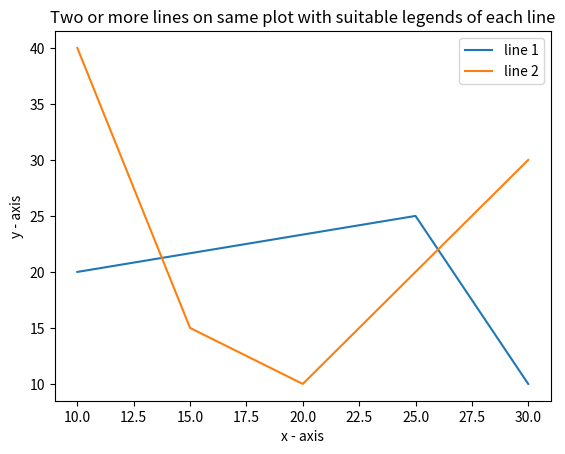

Recreate this plot in Python.
#4. Write a Python program to plot two or more lines on same plot with suitable legends of each line

import matplotlib.pyplot as plt
x1=[10,25,30]
y1=[20,25,10]
plt.plot(x1,y1,label="line 1")
x2=[10,15,20,30]
y2=[40,15,10,30]
plt.plot(x2,y2,label="line 2")
plt.xlabel('x - axis')
plt.ylabel('y - axis')
plt.title('Two or more lines on same plot with suitable legends of each line')
plt.legend()
plt.show()